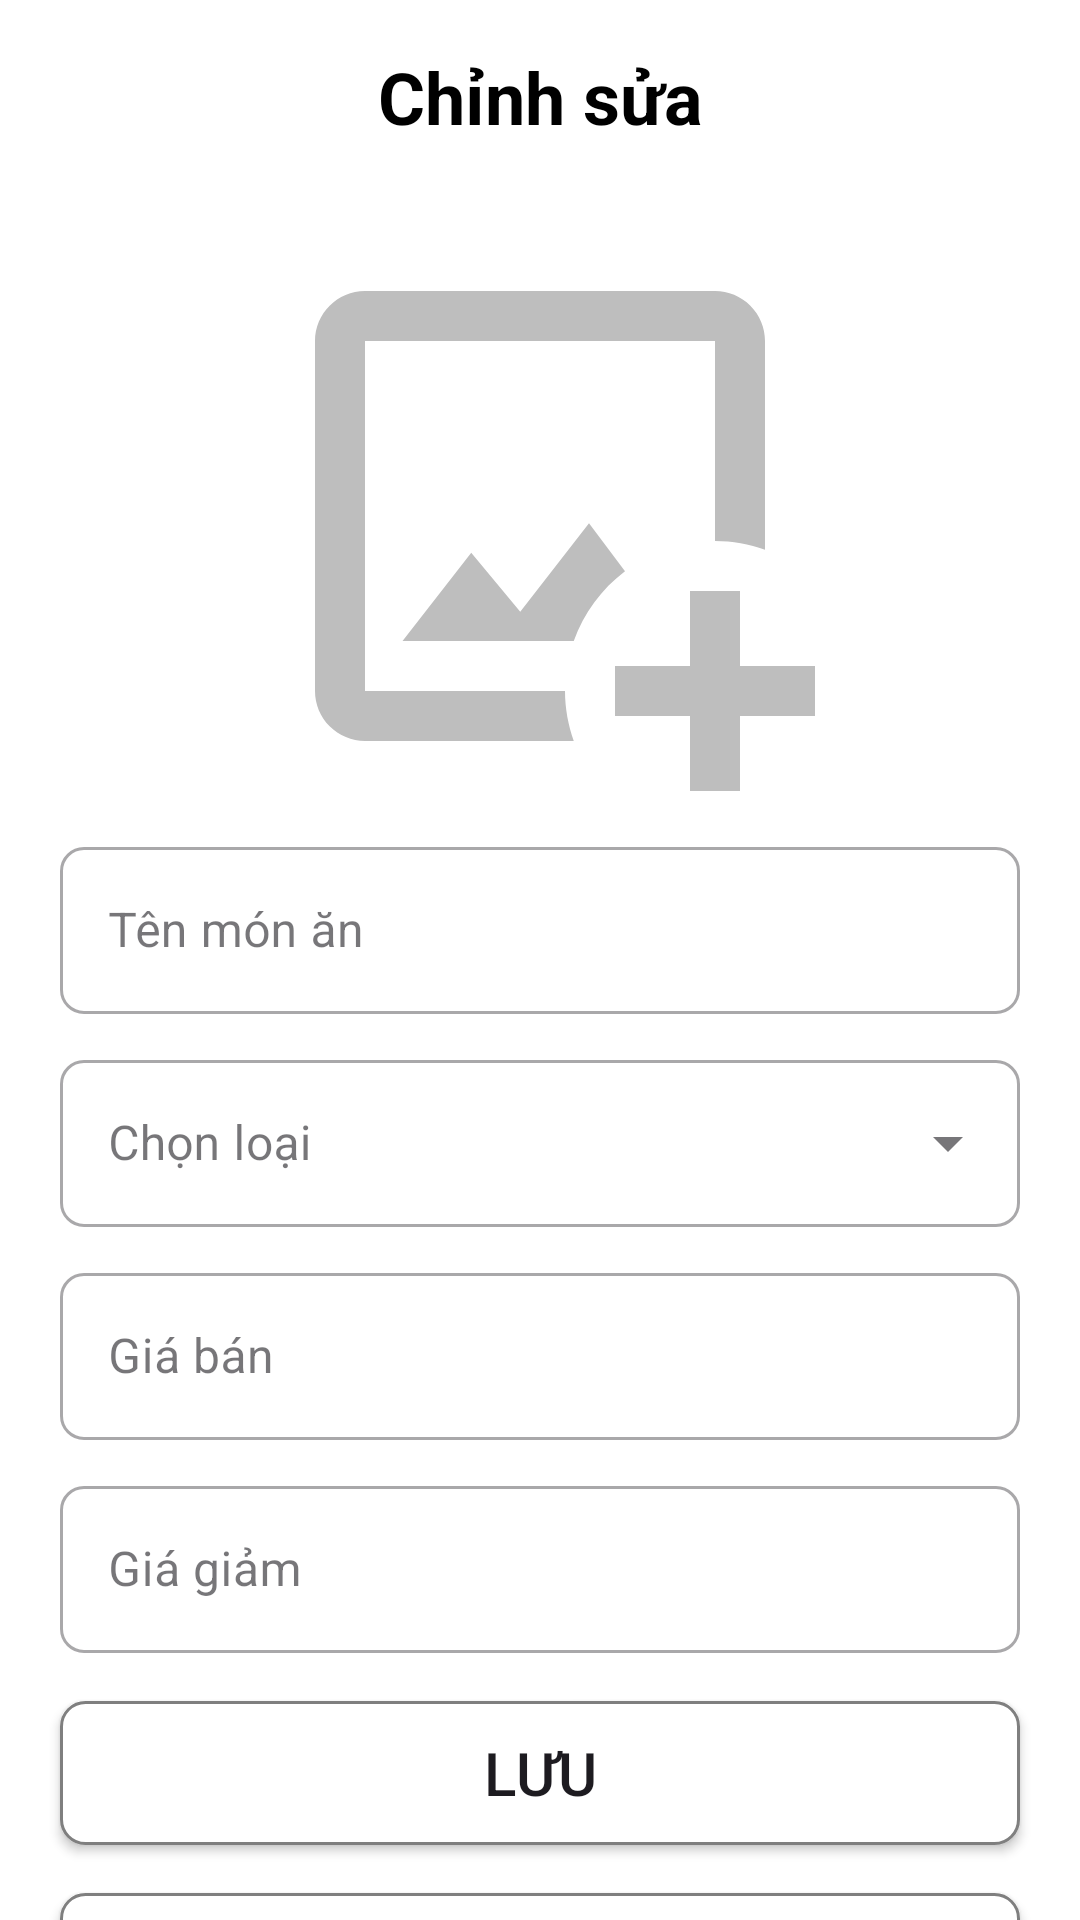

The Android layout XML behind this screen, and the referenced resources:
<!-- AndroidManifest.xml: application theme Theme.Foody_App -->
<!-- res/layout/activity_sua_mon_an.xml -->
<?xml version="1.0" encoding="utf-8"?>
<androidx.constraintlayout.widget.ConstraintLayout xmlns:android="http://schemas.android.com/apk/res/android"
    xmlns:app="http://schemas.android.com/apk/res-auto"
    xmlns:tools="http://schemas.android.com/tools"
    android:layout_width="match_parent"
    android:background="@color/white"
    android:layout_height="match_parent"
    tools:context=".activities.ThemMonAnActivity">

    <androidx.appcompat.widget.Toolbar
        android:id="@+id/toolbar"
        android:layout_width="match_parent"
        android:layout_height="wrap_content"
        app:layout_constraintEnd_toEndOf="parent"
        app:layout_constraintStart_toStartOf="parent"
        app:layout_constraintTop_toTopOf="parent"
        app:navigationIcon="@drawable/iconback"
        />

    <TextView
        android:id="@+id/textView"
        android:layout_width="wrap_content"
        android:layout_height="wrap_content"
        android:text="Chỉnh sửa"
        android:textColor="@color/black"
        android:textSize="24dp"
        android:textStyle="bold"
        app:layout_constraintBottom_toBottomOf="@+id/toolbar"
        app:layout_constraintEnd_toEndOf="parent"
        app:layout_constraintStart_toStartOf="parent"
        app:layout_constraintTop_toTopOf="@+id/toolbar" />

    <ImageView
        android:id="@+id/imgFoodEdit"
        android:layout_width="match_parent"
        android:layout_height="200dp"
        android:layout_marginTop="8dp"
        android:src="@drawable/img_food"
        app:layout_constraintEnd_toEndOf="parent"
        app:layout_constraintStart_toStartOf="parent"
        app:layout_constraintTop_toBottomOf="@+id/toolbar"
        android:clickable="true"
        android:onClick="openGallery"
        />

    <com.google.android.material.textfield.TextInputLayout
        android:id="@+id/inputName"
        style="@style/Widget.MaterialComponents.TextInputLayout.OutlinedBox"
        android:layout_width="match_parent"
        android:layout_height="wrap_content"
        android:layout_marginStart="20dp"
        android:layout_marginTop="5dp"
        android:layout_marginEnd="20dp"
        android:hint="Tên món ăn"
        app:boxBackgroundMode="outline"
        app:boxCornerRadiusBottomEnd="8dp"
        app:boxCornerRadiusBottomStart="8dp"
        app:boxCornerRadiusTopEnd="8dp"
        app:boxCornerRadiusTopStart="8dp"
        app:layout_constraintEnd_toEndOf="parent"
        app:layout_constraintStart_toStartOf="parent"
        app:layout_constraintTop_toBottomOf="@+id/imgFoodEdit">

        <com.google.android.material.textfield.TextInputEditText
            android:layout_width="match_parent"
            android:layout_height="wrap_content"
            android:id="@+id/edtNameEdit"/>

    </com.google.android.material.textfield.TextInputLayout>

    <com.google.android.material.textfield.TextInputLayout
        android:id="@+id/inputType"
        style="@style/Widget.MaterialComponents.TextInputLayout.OutlinedBox.ExposedDropdownMenu"
        android:layout_width="match_parent"
        android:layout_height="wrap_content"
        android:layout_marginStart="20dp"
        android:layout_marginTop="10dp"
        android:layout_marginEnd="20dp"
        android:hint="Chọn loại"
        app:boxCornerRadiusBottomEnd="8dp"
        app:boxCornerRadiusBottomStart="8dp"
        app:boxCornerRadiusTopEnd="8dp"
        app:boxCornerRadiusTopStart="8dp"
        app:layout_constraintEnd_toEndOf="parent"
        app:layout_constraintStart_toStartOf="parent"
        app:layout_constraintTop_toBottomOf="@+id/inputName">

        <AutoCompleteTextView
            android:id="@+id/auto_complete_txt_Edit"
            android:layout_width="match_parent"
            android:layout_height="wrap_content"
            android:inputType="none"
            />

    </com.google.android.material.textfield.TextInputLayout>

    <com.google.android.material.textfield.TextInputLayout
        android:id="@+id/inputPrice"
        style="@style/Widget.MaterialComponents.TextInputLayout.OutlinedBox"
        android:layout_width="match_parent"
        android:layout_height="wrap_content"
        android:layout_marginStart="20dp"
        android:layout_marginTop="10dp"
        android:layout_marginEnd="20dp"
        android:hint="Giá bán"
        app:boxBackgroundMode="outline"
        app:boxCornerRadiusBottomEnd="8dp"
        app:boxCornerRadiusBottomStart="8dp"
        app:boxCornerRadiusTopEnd="8dp"
        app:boxCornerRadiusTopStart="8dp"
        app:layout_constraintEnd_toEndOf="parent"
        app:layout_constraintStart_toStartOf="parent"
        app:layout_constraintTop_toBottomOf="@+id/inputType">

        <com.google.android.material.textfield.TextInputEditText
            android:layout_width="match_parent"
            android:layout_height="wrap_content"
            android:id="@+id/edtPriceEdit"
            />

    </com.google.android.material.textfield.TextInputLayout>

    <com.google.android.material.textfield.TextInputLayout
        android:id="@+id/inputPriceReduce"
        style="@style/Widget.MaterialComponents.TextInputLayout.OutlinedBox"
        android:layout_width="match_parent"
        android:layout_height="wrap_content"
        android:layout_marginStart="20dp"
        android:layout_marginTop="10dp"
        android:layout_marginEnd="20dp"
        android:hint="Giá giảm"
        app:boxBackgroundMode="outline"
        app:boxCornerRadiusBottomEnd="8dp"
        app:boxCornerRadiusBottomStart="8dp"
        app:boxCornerRadiusTopEnd="8dp"
        app:boxCornerRadiusTopStart="8dp"
        app:layout_constraintEnd_toEndOf="parent"
        app:layout_constraintStart_toStartOf="parent"
        app:layout_constraintTop_toBottomOf="@+id/inputPrice">

        <com.google.android.material.textfield.TextInputEditText
            android:layout_width="match_parent"
            android:layout_height="wrap_content"
            android:id="@+id/edtReducedPriceEdit"
            />

    </com.google.android.material.textfield.TextInputLayout>

    <Button
        android:id="@+id/btnSave"
        android:layout_width="match_parent"
        android:layout_height="wrap_content"
        android:layout_marginStart="20dp"
        android:layout_marginTop="16dp"
        android:layout_marginEnd="20dp"
        android:background="@drawable/custom_button"
        android:text="Lưu"
        android:textSize="20sp"
        app:layout_constraintEnd_toEndOf="parent"
        app:layout_constraintStart_toStartOf="parent"
        app:layout_constraintTop_toBottomOf="@+id/inputPriceReduce" />

    <Button
        android:id="@+id/btnDelete"
        android:layout_width="match_parent"
        android:layout_height="wrap_content"
        android:layout_marginStart="20dp"
        android:layout_marginTop="16dp"
        android:layout_marginEnd="20dp"
        android:background="@drawable/custom_button"
        android:text="Xóa"
        android:textSize="20sp"
        app:layout_constraintEnd_toEndOf="parent"
        app:layout_constraintStart_toStartOf="parent"
        app:layout_constraintTop_toBottomOf="@+id/btnSave" />

</androidx.constraintlayout.widget.ConstraintLayout>
<!-- resources referenced by this layout -->
<resources>
  <color name="black">#FF000000</color>
  <color name="white">#FFFFFFFF</color>
  <!-- drawable custom_button (drawable) -->
  <?xml version="1.0" encoding="utf-8"?>
  <shape xmlns:android="http://schemas.android.com/apk/res/android"
      android:padding="10dp"
      android:shape="rectangle" >
  
      <solid android:color="@color/white" />
  
      <stroke
          android:width="1dp"
          android:color="#7F7F7F"
          />
  
      <corners
          android:radius="8dp"
          />
  
  </shape>
  <!-- drawable img_food (drawable) -->
  <vector xmlns:android="http://schemas.android.com/apk/res/android"
      android:width="150dp"
      android:height="150dp"
      android:viewportWidth="150"
      android:viewportHeight="150">
    <path
        android:pathData="M81.25,118.75C81.25,123.13 82.06,127.31 83.44,131.25H31.25C27.93,131.25 24.76,129.93 22.41,127.59C20.07,125.25 18.75,122.07 18.75,118.75V31.25C18.75,24.38 24.38,18.75 31.25,18.75H118.75C122.07,18.75 125.25,20.07 127.59,22.41C129.93,24.76 131.25,27.93 131.25,31.25V83.44C127.31,82.06 123.13,81.25 118.75,81.25V31.25H31.25V118.75H81.25ZM87.25,76.81L70.06,98.94L57.81,84.19L40.63,106.25H83.44C85.94,99.25 90.44,93.19 96.25,88.81L87.25,76.81ZM125,112.5V93.75H112.5V112.5H93.75V125H112.5V143.75H125V125H143.75V112.5H125Z"
        android:fillColor="#BEBEBE"/>
  </vector>
  <style name="Theme.Foody_App" parent="Base.Theme.Foody_App" />
  <style name="Base.Theme.Foody_App" parent="Theme.Material3.DayNight.NoActionBar">
          
          
          
          <item name="colorPrimary">@color/pink</item>
  
          
          <item name="colorPrimaryDark">@color/pink</item>
  
          
          <item name="colorAccent">@color/pink</item>
  
          <item name="textInputStyle">@style/CustomInputLayout</item>
      </style>
  <color name="pink">#FF9899</color>
  <style name="CustomInputLayout" parent="Widget.MaterialComponents.TextInputLayout.OutlinedBox">
          
          <item name="boxCornerRadiusTopStart">8dp</item>
          <item name="boxCornerRadiusTopEnd">8dp</item>
          <item name="boxCornerRadiusBottomStart">8dp</item>
          <item name="boxCornerRadiusBottomEnd">8dp</item>
      </style>
</resources>
